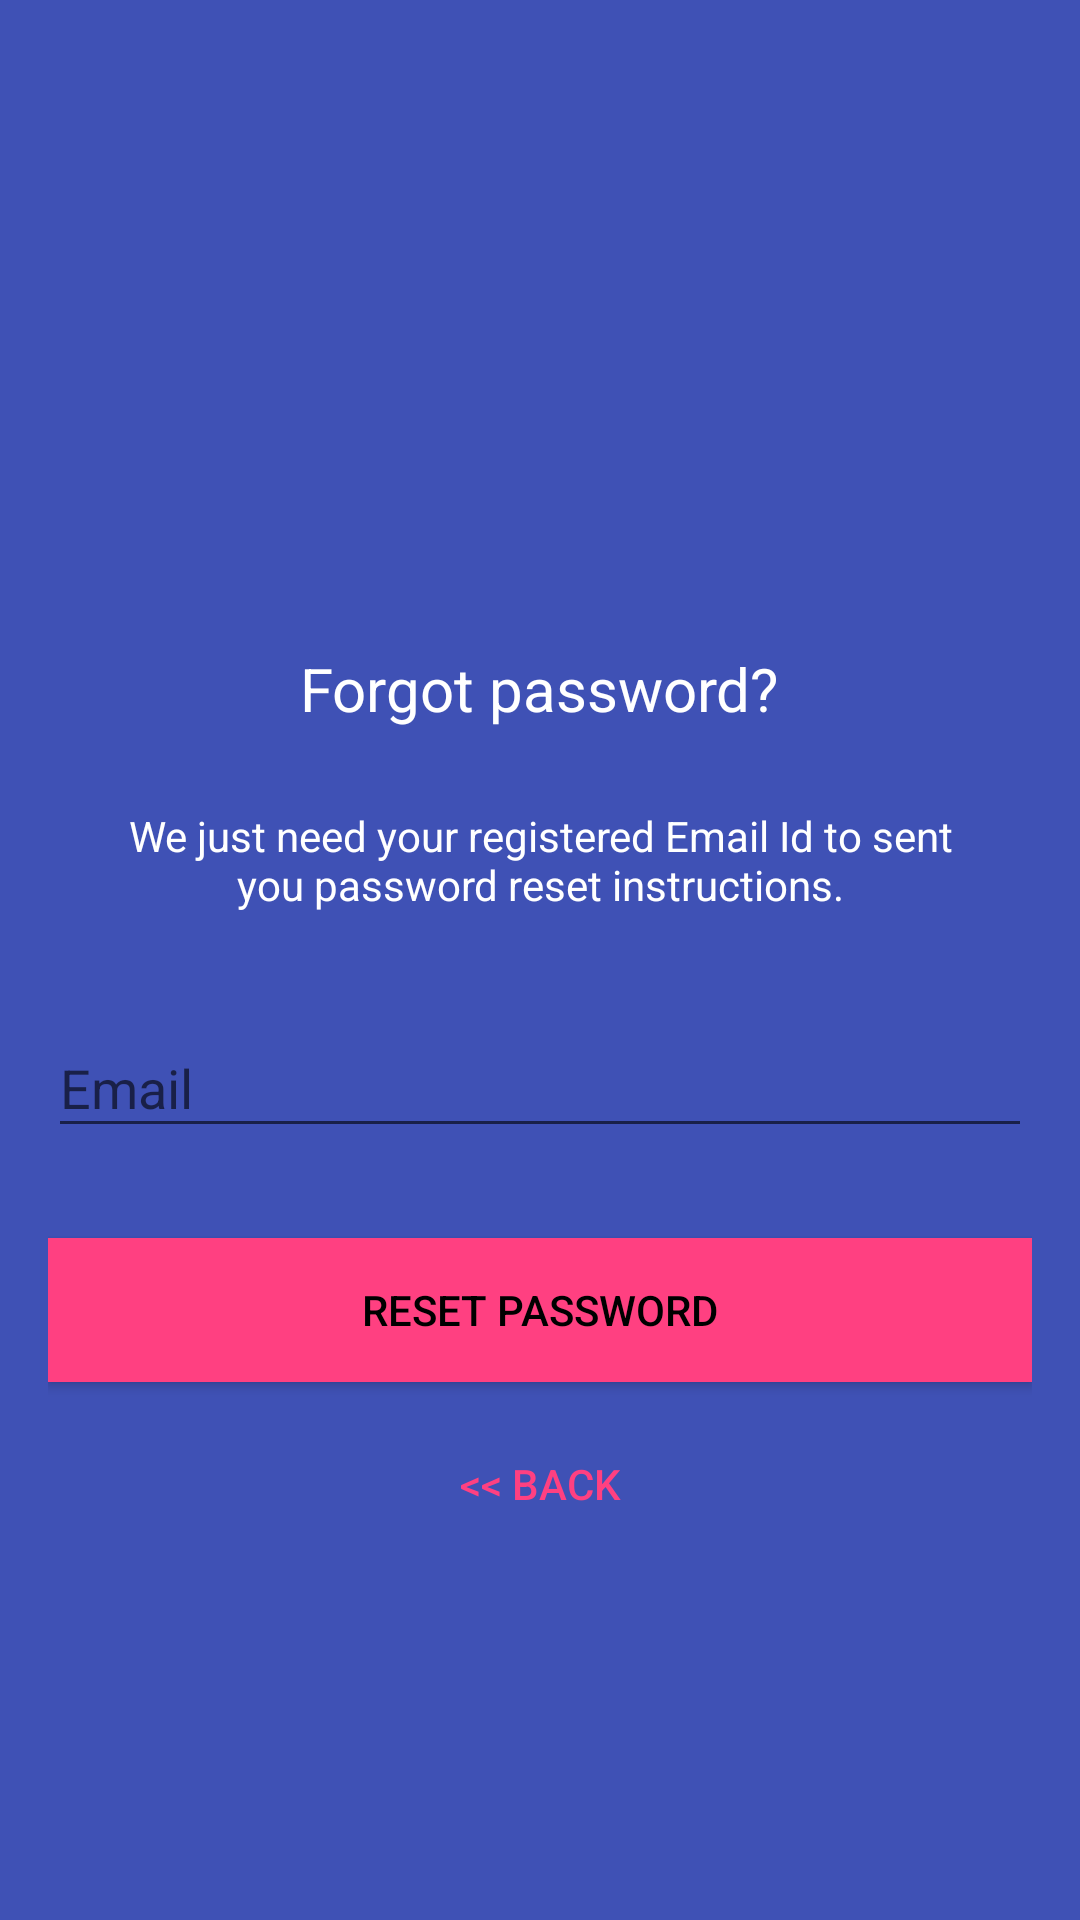

Android layout source for this screen:
<!-- AndroidManifest.xml: activity theme AppTheme.NoActionBar -->
<!-- res/layout/activity_reset_password.xml -->
<?xml version="1.0" encoding="utf-8"?>
<android.support.design.widget.CoordinatorLayout xmlns:android="http://schemas.android.com/apk/res/android"
    xmlns:app="http://schemas.android.com/apk/res-auto"
    xmlns:tools="http://schemas.android.com/tools"
    android:layout_width="match_parent"
    android:layout_height="match_parent"
    android:layout_gravity="center"
    android:background="@color/colorPrimary"
    android:fitsSystemWindows="true"
    tools:context="com.studio.teti.wonderfulclass.LoginActivity">

    <LinearLayout
        android:layout_width="fill_parent"
        android:layout_height="wrap_content"
        android:layout_marginTop="30dp"
        android:gravity="center"
        android:orientation="vertical"
        android:padding="@dimen/activity_horizontal_margin">


        <ImageView
            android:layout_width="@dimen/logo_w_h"
            android:layout_height="@dimen/logo_w_h"
            android:layout_gravity="center_horizontal"
            android:layout_marginBottom="10dp"
            android:src="@mipmap/ic_launcher" />

        <TextView
            android:layout_width="wrap_content"
            android:layout_height="wrap_content"
            android:layout_gravity="center_horizontal"
            android:padding="10dp"
            android:text="@string/lbl_forgot_password"
            android:textColor="@android:color/white"
            android:textSize="20dp" />

        <TextView
            android:layout_width="wrap_content"
            android:layout_height="wrap_content"
            android:layout_marginBottom="10dp"
            android:gravity="center_horizontal"
            android:padding="@dimen/activity_horizontal_margin"
            android:text="@string/forgot_password_msg"
            android:textColor="@android:color/white"
            android:textSize="14dp" />

        <android.support.design.widget.TextInputLayout
            android:layout_width="match_parent"
            android:layout_height="wrap_content">

            <EditText
                android:id="@+id/email"
                android:layout_width="match_parent"
                android:layout_height="wrap_content"
                android:layout_marginBottom="10dp"
                android:layout_marginTop="20dp"
                android:hint="@string/hint_email"
                android:inputType="textEmailAddress"
                android:textColor="@android:color/white"
                android:textColorHint="@android:color/white" />
        </android.support.design.widget.TextInputLayout>

        

        <Button
            android:id="@+id/btn_reset_password"
            android:layout_width="fill_parent"
            android:layout_height="wrap_content"
            android:layout_marginTop="20dip"
            android:background="@color/colorAccent"
            android:text="@string/btn_reset_password"
            android:textColor="@android:color/black" />

        <Button
            android:id="@+id/btn_back"
            android:layout_width="wrap_content"
            android:layout_height="wrap_content"
            android:layout_marginTop="10dp"
            android:background="@null"
            android:text="@string/btn_back"
            android:textColor="@color/colorAccent" />

    </LinearLayout>

    <ProgressBar
        android:id="@+id/progressBar"
        android:layout_width="30dp"
        android:layout_height="30dp"
        android:layout_gravity="center|bottom"
        android:layout_marginBottom="20dp"
        android:visibility="gone" />
</android.support.design.widget.CoordinatorLayout>
<!-- resources referenced by this layout -->
<resources>
  <color name="colorAccent">#FF4081</color>
  <color name="colorPrimary">#3F51B5</color>
  <dimen name="activity_horizontal_margin">16dp</dimen>
  <dimen name="logo_w_h">150dp</dimen>
  <string name="btn_back">&lt;&lt; Back</string>
  <string name="btn_reset_password">Reset Password</string>
  <string name="forgot_password_msg">We just need your registered Email Id to sent you password reset instructions.</string>
  <string name="hint_email">Email</string>
  <string name="lbl_forgot_password">Forgot password?</string>
  <style name="AppTheme.NoActionBar">
          <item name="windowActionBar">false</item>
          <item name="windowNoTitle">true</item>
      </style>
</resources>
